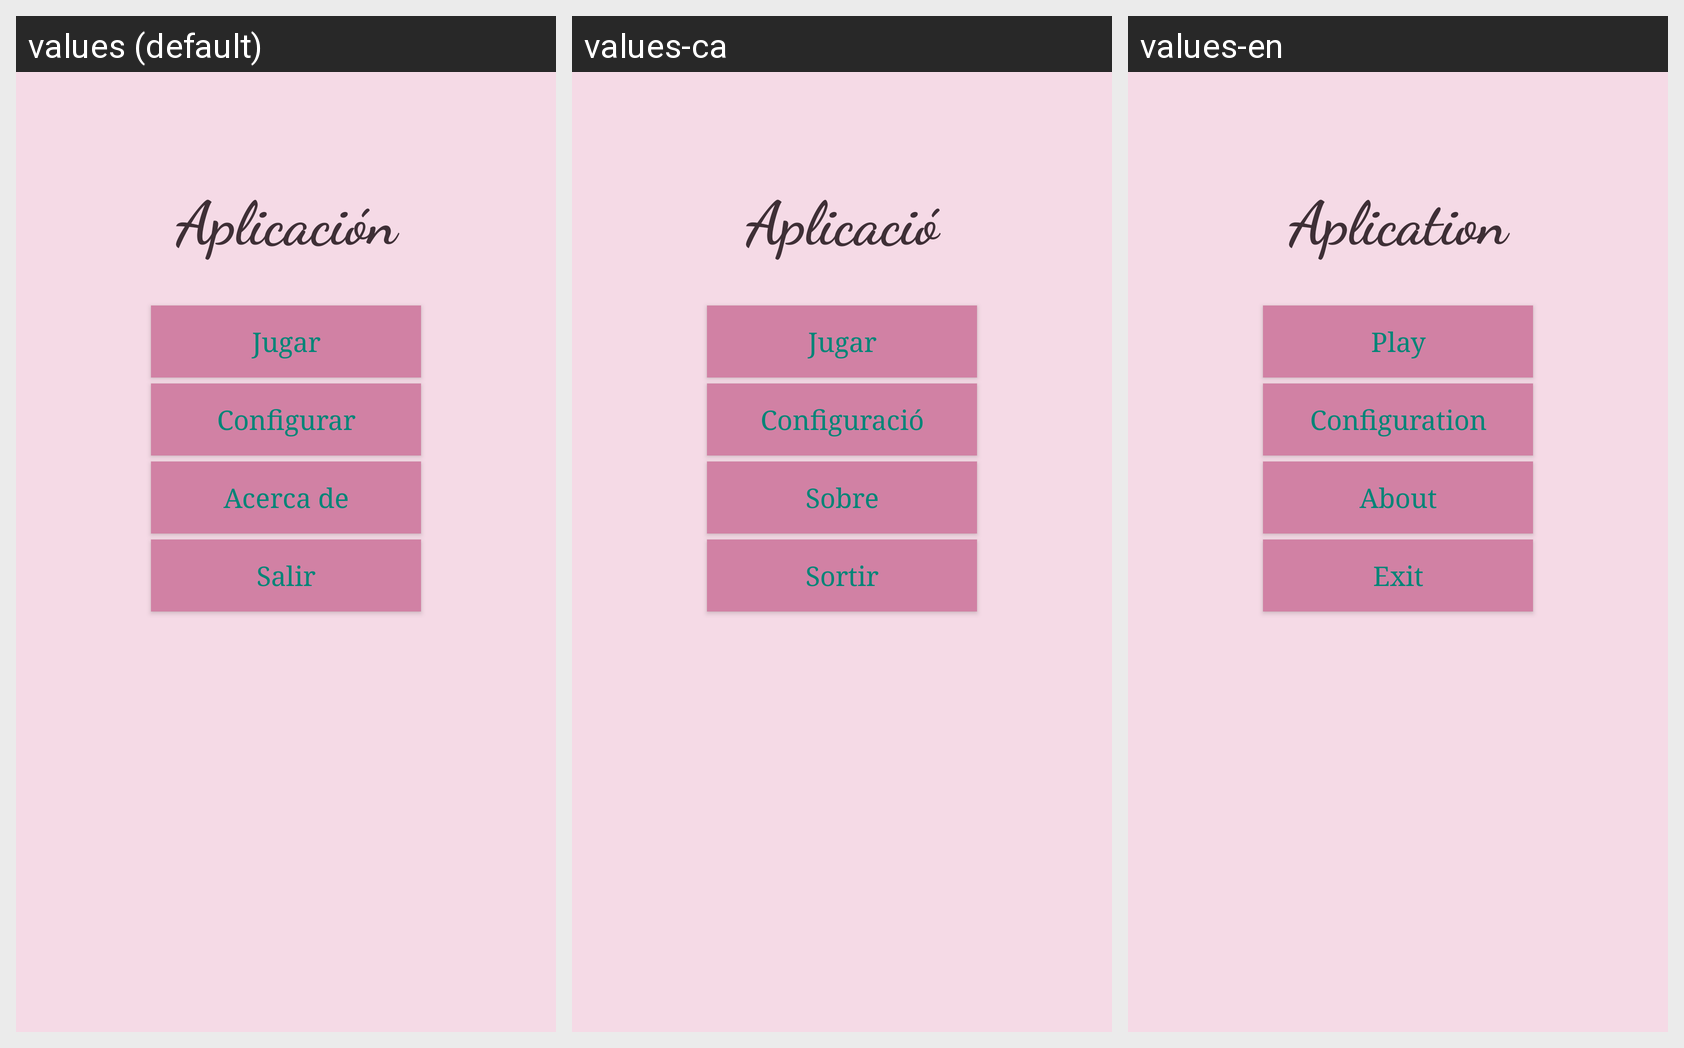

Here is an Android app screen in its default locale and in the app's own translations. Write out the translated-string differences for the strings that appear on this screen.
Android screen res/layout/activity_main.xml rendered under 3 locales, left to right: values (default), values-ca, values-en. Device: Nexus 5 (rendered at 1080×1920; each locale shown at half size, 540×960, under a caption strip naming it); theme Theme.AppCompat.
Strings drawn on this screen, with the default value and each locale's value (text and hints the layout hard-codes appear in the picture but are not listed):

app_title
  values: Aplicación
  values-ca: Aplicació
  values-en: Aplication

boton_jugar
  values: Jugar
  values-ca: Jugar
  values-en: Play

boton_configurar
  values: Configurar
  values-ca: Configuració
  values-en: Configuration

boton_acercaDe
  values: Acerca de
  values-ca: Sobre
  values-en: About

boton_Salir
  values: Salir
  values-ca: Sortir
  values-en: Exit
